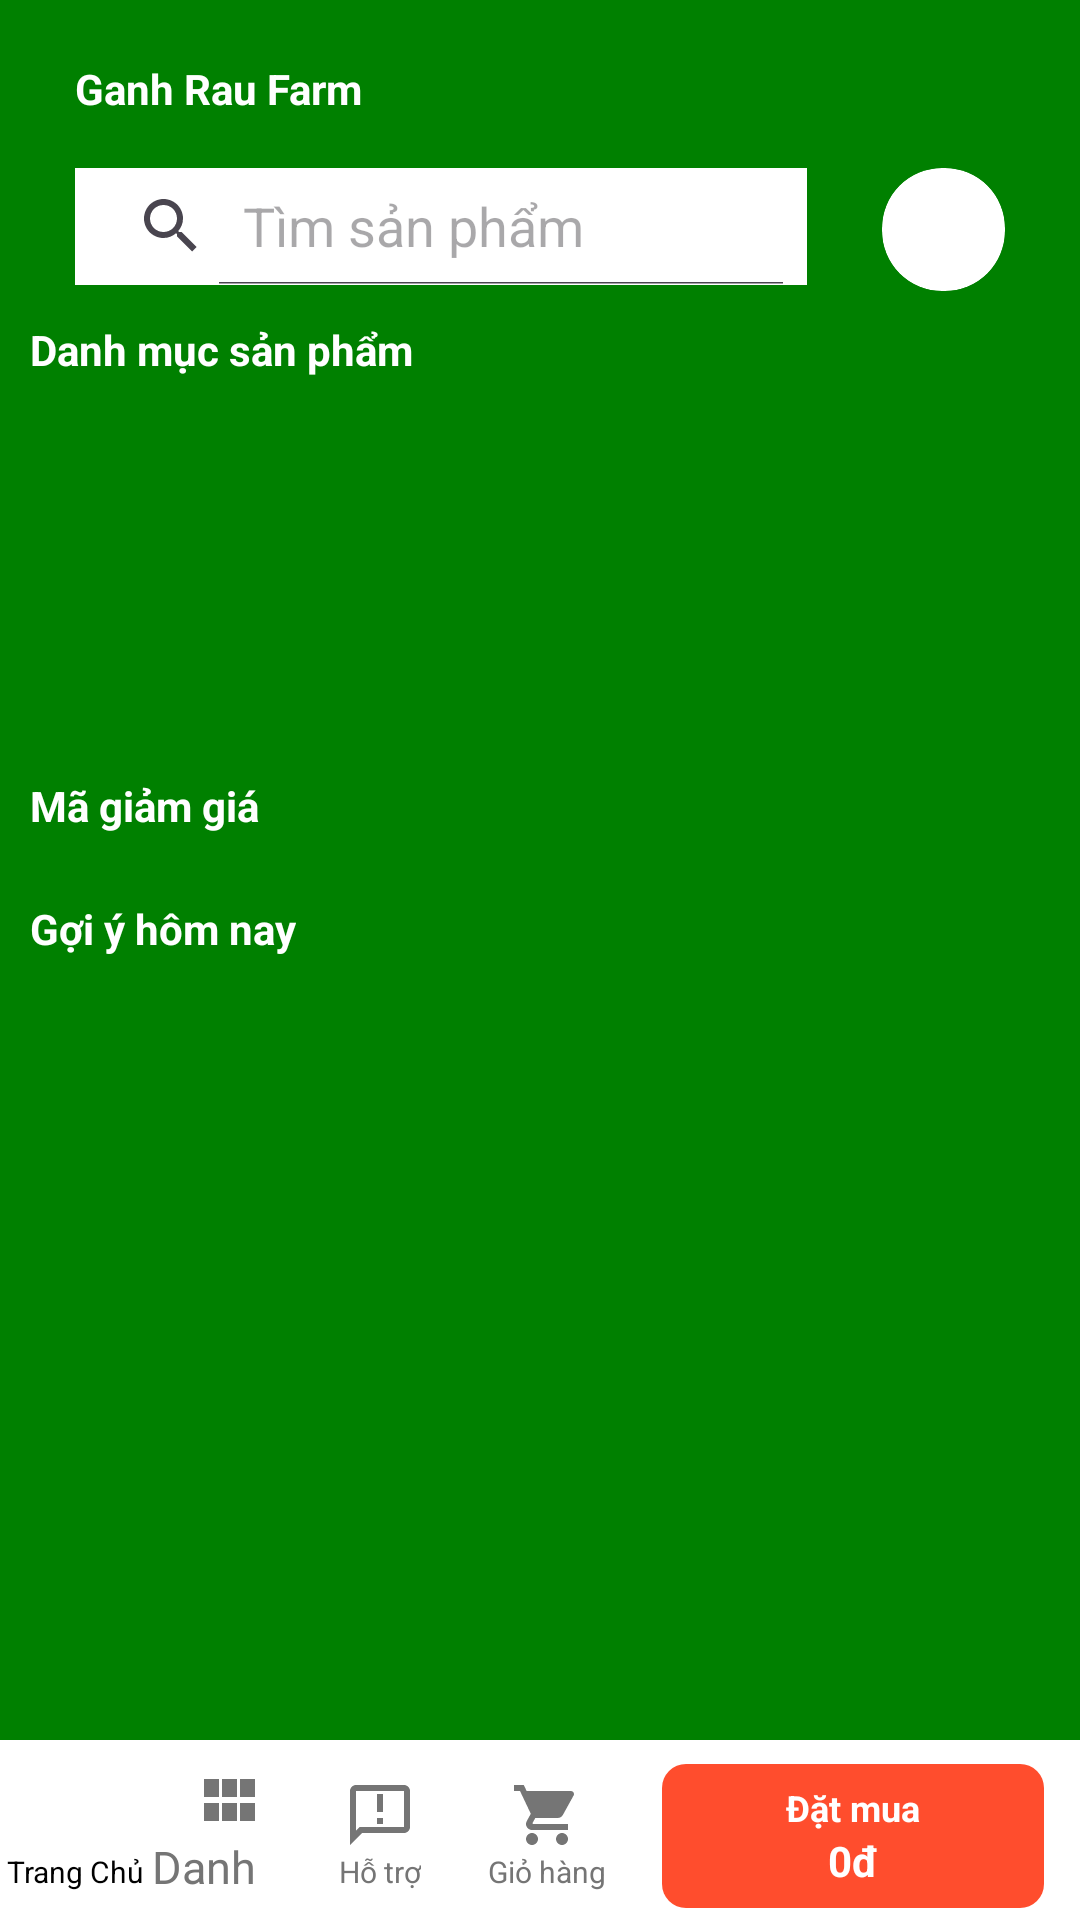

Here is an Android app screen rendered from its layout file. Give the layout XML and the strings, colors and styles it references.
<!-- AndroidManifest.xml: application theme Theme.GanhRauFarm -->
<!-- res/layout/activity_home.xml -->
<?xml version="1.0" encoding="utf-8"?>
<RelativeLayout xmlns:android="http://schemas.android.com/apk/res/android"
    xmlns:app="http://schemas.android.com/apk/res-auto"
    xmlns:tools="http://schemas.android.com/tools"
    android:id="@+id/main"
    android:layout_width="match_parent"
    android:layout_height="match_parent"
    android:background="@color/green"
    tools:context=".MainActivity">

    <LinearLayout
        android:id="@+id/bottom"
        android:layout_width="match_parent"
        android:layout_height="60dp"
        android:layout_alignParentBottom="true"
        android:background="@color/white"
        android:orientation="horizontal"
        android:paddingTop="8dp"
        android:paddingBottom="4dp">

        <LinearLayout
            android:id="@+id/nav_home_container"
            android:layout_width="0dp"
            android:layout_height="match_parent"
            android:layout_weight="1"
            android:gravity="center"
            android:orientation="vertical">
            <ImageView
                android:layout_width="24dp"
                android:layout_height="24dp"
                app:srcCompat="@drawable/ic_nav_home"
                app:tint="@color/black" />
            <TextView
                android:layout_width="wrap_content"
                android:layout_height="wrap_content"
                android:text="Trang Chủ"
                android:textSize="10sp"
                android:textColor="@color/black" />
        </LinearLayout>

        <LinearLayout
            android:id="@+id/nav_category_container"
            android:layout_width="0dp"
            android:layout_height="match_parent"
            android:layout_weight="1"
            android:gravity="center"
            android:orientation="vertical">
            <ImageView
                android:layout_width="24dp"
                android:layout_height="24dp"
                app:srcCompat="@drawable/ic_nav_category"
                app:tint="@color/nav_inactive" />
            <TextView
                android:layout_width="wrap_content"
                android:layout_height="wrap_content"
                android:text="Danh mục"
                android:textSize="15sp"
                android:textColor="@color/nav_inactive" />
        </LinearLayout>

        <LinearLayout
            android:id="@+id/nav_support_container"
            android:layout_width="0dp"
            android:layout_height="match_parent"
            android:layout_weight="1"
            android:gravity="center"
            android:orientation="vertical">
            <ImageView
                android:layout_width="24dp"
                android:layout_height="24dp"
                app:srcCompat="@drawable/ic_nav_support"
                app:tint="@color/nav_inactive" />
            <TextView
                android:layout_width="wrap_content"
                android:layout_height="wrap_content"
                android:text="Hỗ trợ"
                android:textSize="10sp"
                android:textColor="@color/nav_inactive" />
        </LinearLayout>

        <LinearLayout
            android:id="@+id/nav_cart_container"
            android:layout_width="0dp"
            android:layout_height="match_parent"
            android:layout_weight="1.2"
            android:gravity="center"
            android:orientation="vertical">
            <ImageView
                android:layout_width="24dp"
                android:layout_height="24dp"
                app:srcCompat="@drawable/ic_nav_cart"
                app:tint="@color/nav_inactive" />
            <TextView
                android:layout_width="wrap_content"
                android:layout_height="wrap_content"
                android:text="Giỏ hàng"
                android:textSize="10sp"
                android:textColor="@color/nav_inactive" />
        </LinearLayout>

        <LinearLayout
            android:id="@+id/btn_order"
            android:layout_width="0dp"
            android:layout_height="match_parent"
            android:layout_weight="2.5"
            android:layout_marginEnd="12dp"
            android:layout_marginStart="8dp"
            android:background="@drawable/bg_order_button"
            android:gravity="center"
            android:orientation="vertical">
            <TextView
                android:layout_width="wrap_content"
                android:layout_height="wrap_content"
                android:text="Đặt mua"
                android:textColor="@color/white"
                android:textSize="12sp"
                android:textStyle="bold" />
            <TextView
                android:layout_width="wrap_content"
                android:layout_height="wrap_content"
                android:text="0đ"
                android:textColor="@color/white"
                android:textSize="14sp"
                android:textStyle="bold" />
        </LinearLayout>
    </LinearLayout>

    <androidx.core.widget.NestedScrollView
        android:layout_width="match_parent"
        android:layout_height="match_parent"
        android:layout_above="@id/bottom"
        android:fillViewport="true">

        <RelativeLayout
            android:layout_width="match_parent"
            android:layout_height="wrap_content">

            <TextView
                android:id="@+id/textView"
                android:layout_width="wrap_content"
                android:layout_height="26dp"
                android:layout_marginLeft="25dp"
                android:layout_marginTop="20dp"
                android:text="Ganh Rau Farm"
                android:textStyle="bold"
                android:textColor="@color/white" />

            <LinearLayout
                android:id="@+id/searchContainer"
                android:layout_width="match_parent"
                android:layout_height="wrap_content"
                android:layout_below="@id/textView"
                android:layout_marginLeft="25dp"
                android:layout_marginTop="10dp"
                android:layout_marginRight="25dp"
                android:orientation="horizontal">

                <SearchView
                    android:id="@+id/searchView"
                    android:layout_width="0dp"
                    android:layout_height="39dp"
                    android:layout_weight="1"
                    android:queryHint="Tìm sản phẩm"
                    android:iconifiedByDefault="false"
                    android:background="@color/white" />

                <androidx.cardview.widget.CardView
                    android:id="@+id/btnAccount"
                    android:layout_width="41dp"
                    android:layout_height="41dp"
                    android:layout_marginLeft="25dp"
                    android:clickable="true"
                    android:focusable="true"
                    android:foreground="?attr/selectableItemBackground"
                    app:cardCornerRadius="20dp"
                    app:cardElevation="0dp">

                    <ImageView
                        android:id="@+id/imageViewAvatar"
                        android:layout_width="match_parent"
                        android:layout_height="match_parent"
                        android:scaleType="centerCrop"
                        app:srcCompat="@drawable/avatar" />

                </androidx.cardview.widget.CardView>
            </LinearLayout>

            <TextView
                android:id="@+id/textView1"
                android:layout_width="wrap_content"
                android:layout_height="26dp"
                android:layout_below="@id/searchContainer"
                android:layout_marginLeft="10dp"
                android:layout_marginTop="10dp"
                android:text="Danh mục sản phẩm"
                android:textColor="@color/white"
                android:textStyle="bold" />

            <androidx.recyclerview.widget.RecyclerView
                android:id="@+id/recyclerView1"
                android:layout_width="401dp"
                android:layout_height="106dp"
                android:layout_below="@id/textView1"
                android:layout_marginLeft="5dp"
                android:layout_marginTop="10dp"
                android:layout_marginRight="10dp" />

            <TextView
                android:id="@+id/textView2"
                android:layout_width="wrap_content"
                android:layout_height="26dp"
                android:layout_marginLeft="10dp"
                android:layout_marginTop="10dp"
                android:text="Mã giảm giá"
                android:textStyle="bold"
                android:textColor="@color/white"
                android:layout_below="@id/recyclerView1"/>

            <androidx.recyclerview.widget.RecyclerView
                android:id="@+id/recyclerView2"
                android:layout_width="match_parent"
                android:layout_height="wrap_content"
                android:layout_below="@id/textView2"
                android:layout_marginLeft="10dp"
                android:layout_marginTop="5dp"
                android:layout_marginRight="10dp" />

            <TextView
                android:id="@+id/textView3"
                android:layout_width="wrap_content"
                android:layout_height="26dp"
                android:layout_marginLeft="10dp"
                android:layout_marginTop="10dp"
                android:text="Gợi ý hôm nay"
                android:textStyle="bold"
                android:textColor="@color/white"
                android:layout_below="@id/recyclerView2"/>

            <androidx.recyclerview.widget.RecyclerView
                android:id="@+id/recyclerView3"
                android:layout_width="match_parent"
                android:layout_height="wrap_content"
                android:layout_below="@id/textView3"
                android:layout_marginTop="5dp" />

        </RelativeLayout>
    </androidx.core.widget.NestedScrollView>

</RelativeLayout>
<!-- resources referenced by this layout -->
<resources>
  <color name="black">#FF000000</color>
  <color name="green">#008000</color>
  <color name="nav_inactive">#757575</color>
  <color name="white">#FFFFFFFF</color>
  <!-- drawable bg_order_button (drawable) -->
  <?xml version="1.0" encoding="utf-8"?>
  <shape xmlns:android="http://schemas.android.com/apk/res/android">
      <solid android:color="@color/red_order" />
      <corners android:radius="8dp" />
  </shape>
  <!-- drawable ic_nav_cart (drawable) -->
  <vector xmlns:android="http://schemas.android.com/apk/res/android"
      android:width="24dp"
      android:height="24dp"
      android:viewportWidth="24"
      android:viewportHeight="24">
      <path
          android:fillColor="#000000"
          android:pathData="M7,18c-1.1,0 -1.99,0.9 -1.99,2S5.9,22 7,22s2,-0.9 2,-2 -0.9,-2 -2,-2z M1,2v2h2l3.6,7.59 -1.35,2.45c-0.16,0.28 -0.25,0.61 -0.25,0.96 0,1.1 0.9,2 2,2h12v-2H7.42c-0.14,0 -0.25,-0.11 -0.25,-0.25l0.03,-0.12 0.9,-1.63h7.45c0.75,0 1.41,-0.41 1.75,-1.03l3.58,-6.49c0.08,-0.14 0.12,-0.31 0.12,-0.48 0,-0.55 -0.45,-1 -1,-1H5.21l-0.94,-2H1z M17,18c-1.1,0 -1.99,0.9 -1.99,2s0.89,2 1.99,2 2,-0.9 2,-2 -0.9,-2 -2,-2z" />
  </vector>
  <!-- drawable ic_nav_category (drawable) -->
  <vector xmlns:android="http://schemas.android.com/apk/res/android"
      android:width="24dp"
      android:height="24dp"
      android:viewportWidth="24"
      android:viewportHeight="24">
      <path
          android:fillColor="#000000"
          android:pathData="M4,11h5V5H4V11z M4,19h5v-6H4V11z M10,11h5V5h-5V11z M10,19h5v-6h-5V19z M16,5v6h5V5H16z M16,19h5v-6h-5V19z" />
  </vector>
  <!-- drawable ic_nav_support (drawable) -->
  <vector xmlns:android="http://schemas.android.com/apk/res/android"
      android:width="24dp"
      android:height="24dp"
      android:viewportWidth="24"
      android:viewportHeight="24">
      <path
          android:fillColor="#000000"
          android:pathData="M20,2H4C2.9,2 2,2.9 2,4v18l4,-4h14c1.1,0 2,-0.9 2,-2V4C22,2.9 21.1,2 20,2z M20,16H5.17L4,17.17V4h16V16z M11,5h2v6h-2V5z M11,13h2v2h-2V13z" />
  </vector>
  <style name="Theme.GanhRauFarm" parent="Base.Theme.GanhRauFarm" />
  <color name="red_order">#FF4D2D</color>
  <style name="Base.Theme.GanhRauFarm" parent="Theme.Material3.DayNight.NoActionBar">
          
          
      </style>
</resources>
